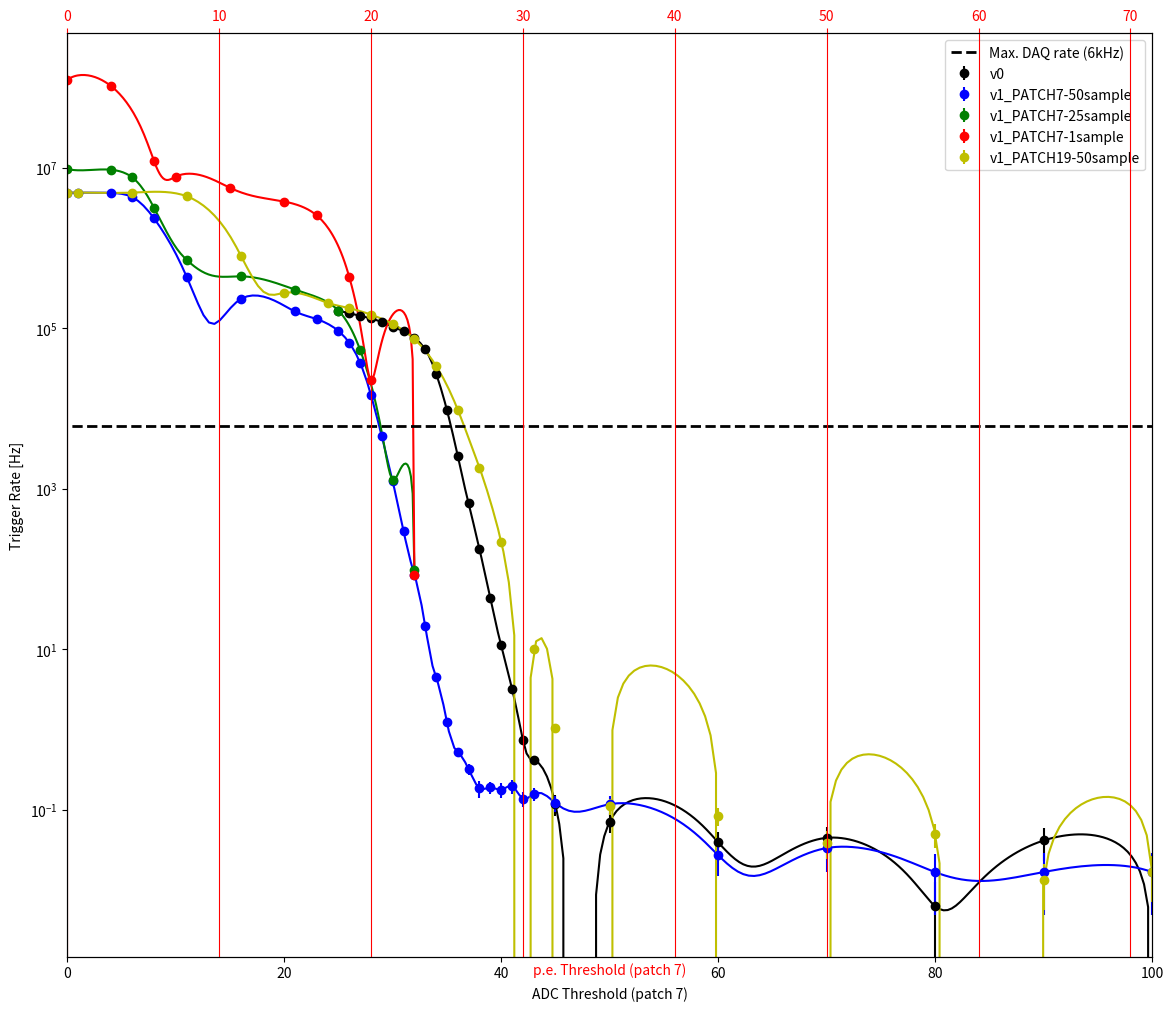
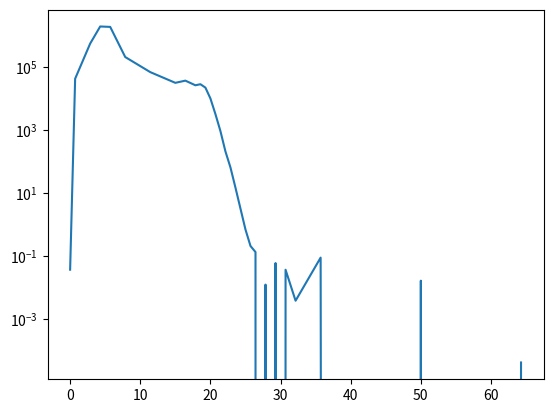

Reproduce these figures in Python, in order.
import matplotlib.pyplot as plt
import numpy as np
from scipy.interpolate import interp1d

data_0 = np.zeros((6,26))
data_0[0] = np.array([100,90,80,70,60,50,45,43,42,41,40,39,38,37,36,35,34,33,32,31,30,29,28,27,26,25])
data_0[1] = np.array([0,5,1,8,9,12,12,50, 90 ,194,674,2584,10675,39765,153514,683494,1776577,4185052,9587268,8673146,3167977,3705663,4123883,6801906,4681228,6427427])
data_0[2] = np.array([200,121.459121,160.2258,180.156,230.58,169.5,103.19,121.18,121.73,60.72,60.75,60.30,60.71,60.84,60.24,71.75,65.41,76.79,126.37,94.58,30.29,31.14,31.14,47.69,30.47,39.])


data_1 = np.zeros((6,35))
data_1[0] = np.array([100,90,80,70,60,50,45,43,42,41,40,39,38,37,36,35,34,33,32,31,30,29,28,27,26,25,23,21,16,11,6,1,0,4,8])#31,30,29,28,27,26,25])
data_1[1] = np.array([2,2,2,4,5,14,20,31,22,26,23,31,19,40,66,148,602,2072,6332,23588,77704,291857,1945509,2321467,
                      2013709,6096702,4582408,5374269,7011471,13538356,193393140,194399101,147856182,148037529,85815690])
data_1[2] = np.array([120.477,120.173,120.7,120.66,185.63,120.0,165.966,196.9,163.11,133.19,130.25,163.98,103.62,
                      125.788,125.02,120.7,135.22,106.92,74.46,79.72,63.23,65.28,132.96,62.5898,30.586760,65.965293,
                      35.314039,33.266396,30.338799,30.714656,44.992524,39.657416736,30.162661,30.466780,36.673887])


data_2 = np.zeros((6,11))
data_2[0] = np.array([21,16,11,8,6,4,0,25,30,27,32])
data_2[1] = np.array([11383365,19607215,43971944,126098219,245779365,346878649,239881319,4631014,57520,1107002,6045])
data_2[2] = np.array([37.617683,44.264681,61.582067,39.785382,32.458567,36.705770,24.947657,27.955103952,44.360620,20.684224,61.862165])



data_3 = np.zeros((6,10))
data_3[0] = np.array([32,15,10,8,4,0,26, 20, 28, 23])
data_3[1] = np.array([3985,57736376,44996075,81764284,1104448160,594842163,10030355, 219921412, 679447, 51456224])
data_3[2] = np.array([47.184462,10.269594,5.806548824,6.75037588,10.493838712,4.758737608,23.179762472, 57.998529256, 30.274917048, 20.204114776])

data_4 = np.zeros((6,23))
data_4[0] = np.array([100,90,80,70,60,50,40,45,43,38,36,34,32,30,28,26,24,20,16,11,6,1,0])
data_4[1] = np.array([3,3,9,7,15,20,39470,187,1370,712279,293704,1789867,2771572,3627562,7705606,5893476,16636034,
                      8594071,38645444,181745023,305275985,163540854,116175317])
data_4[2] = np.array([180.4680,226.1087,180.6040,180.5078,180.3718,180.3721,180.60398,180.083927,138.418352112,
                      390.627916,30.538826320,52.743493232,37.849890168,32.074538896,52.231559312,33.202424344,
                      80.307328552,31.146668416,48.032202168,41.105295600,62.294018800,33.362335304,23.699764912])




def rate_calc(data):
    samples = data[2]/4e-9
    p = data[1]/data[2]*4e-9
    q = 1.-p
    data[3] = data[1]/data[2]
    data[4] = np.sqrt(samples*p*q)/data[2]
    data[5] = data[0]*4./5.6

    sort0 = data[0,:].argsort()
    for i,d in enumerate(data):
        data[i]=data[i,sort0]

rate_calc(data_0)
rate_calc(data_1)
rate_calc(data_2)
rate_calc(data_3)
rate_calc(data_4)

'''
def rate(trigger,time):
    samples = time/4e-9
    p = trigger/samples
    q = 1.-p
    errors=    np.sqrt(samples*p*q)
    return trigger/time , errors/time



rate,rate_err = rate(trigger=trigger,time=time)
'''
plt.ion()
def plot(datas,labels,colors=['k','b','g','r','y'],xlim=[0,100]):
    fig = plt.figure(figsize=(14, 12))
    ax1 = fig.add_subplot(111)
    ax2 = ax1.twiny()

    xlim_min = xlim[0]
    xlim_max = xlim[1]
    for i,data in enumerate(datas):
        f = interp1d(data[0], data[3], kind='cubic')
        xnew = np.linspace(data[0,0],data[0,-1], num=200, endpoint=True)
        ax1.errorbar(data[0], data[3], yerr=data[4], fmt='o%s'%colors[i], label=labels[i])
        data0str = '%s - x: ['%labels[i]
        opt = ''
        for jj in data[0]:
            data0str+=' %s %s'%(opt,jj)
            opt=','
        data0str+=']'
        print(data0str)
        data3str = '%s - y: [' % labels[i]
        opt = ''
        for jj in data[3]:
            data3str += ' %s %s' % (opt,jj)
            opt = ','
        data3str += ']'
        print(data3str)
        ax1.plot(xnew, f(xnew) , color='%s'%colors[i])


    ax1.plot(np.arange(xlim_min - 5, xlim_max + 5), np.ones(np.arange(xlim_min - 5, xlim_max + 5).shape[0]) * 6000.,
             label='Max. DAQ rate (6kHz)', linestyle='--',  color='k',linewidth=2.)

    #ax1.plot(np.arange(xlim_min - 5, xlim_max + 5), np.ones(np.arange(xlim_min - 5, xlim_max + 5).shape[0]) * 500.,
    #         label='Max. physics rate (500Hz)', linestyle='--', color='k', linewidth=2.)
    ax2.plot(data[5], np.ones(data[0].shape[0]) * 0.01, label='maximum readout rate')

    ax2.cla()
    ax2.set_xlabel('p.e. Threshold')
    ax1.set_yscale('log')
    ax1.set_xlabel('ADC Threshold (patch 7)')
    ax1.set_ylabel('Trigger Rate [Hz]')

    ax2.set_xlabel('p.e. Threshold (patch 7)', color='r')
    ax2.tick_params('x', colors='r')
    ax2.grid(True, color='r')
    ax1.set_xlim(xlim_min, xlim_max)
    ax2.set_xlim(xlim_min * 4. / 5.6, xlim_max * 4. / 5.6)
    ax1.legend()

    plt.show()
plt.figure()
plot([data_0,data_1,data_2,data_3,data_4],labels=['v0','v1_PATCH7-50sample','v1_PATCH7-25sample','v1_PATCH7-1sample','v1_PATCH19-50sample'])

plt.figure()
plt.plot(data_1[5][0:-1],-np.diff(data_1[3]))
plt.yscale('log')